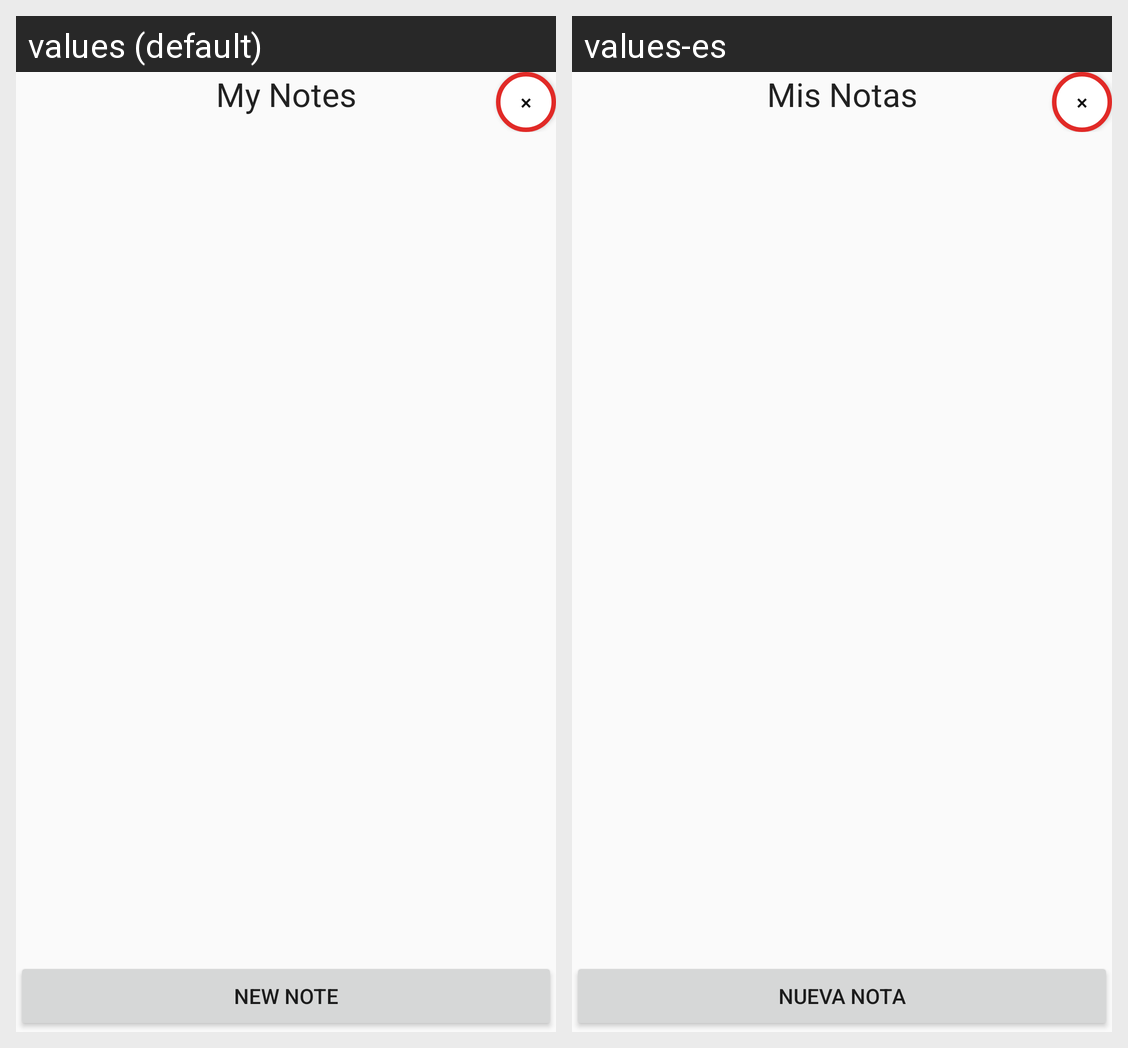

The same Android screen rendered under two of its app's locales, left to right. List the strings drawn on it with the default value and each locale's translation.
Android screen res/layout/main.xml rendered under 2 locales, left to right: values (default), values-es. Device: Nexus 5 (rendered at 1080×1920; each locale shown at half size, 540×960, under a caption strip naming it); theme AppTheme.
Strings drawn on this screen, with the default value and each locale's value (text and hints the layout hard-codes, and strings that could not be matched under every locale, appear in the picture but are not listed):

mainHeader
  values: My Notes
  values-es: Mis Notas

addNoteButton
  values: New Note
  values-es: Nueva Nota
